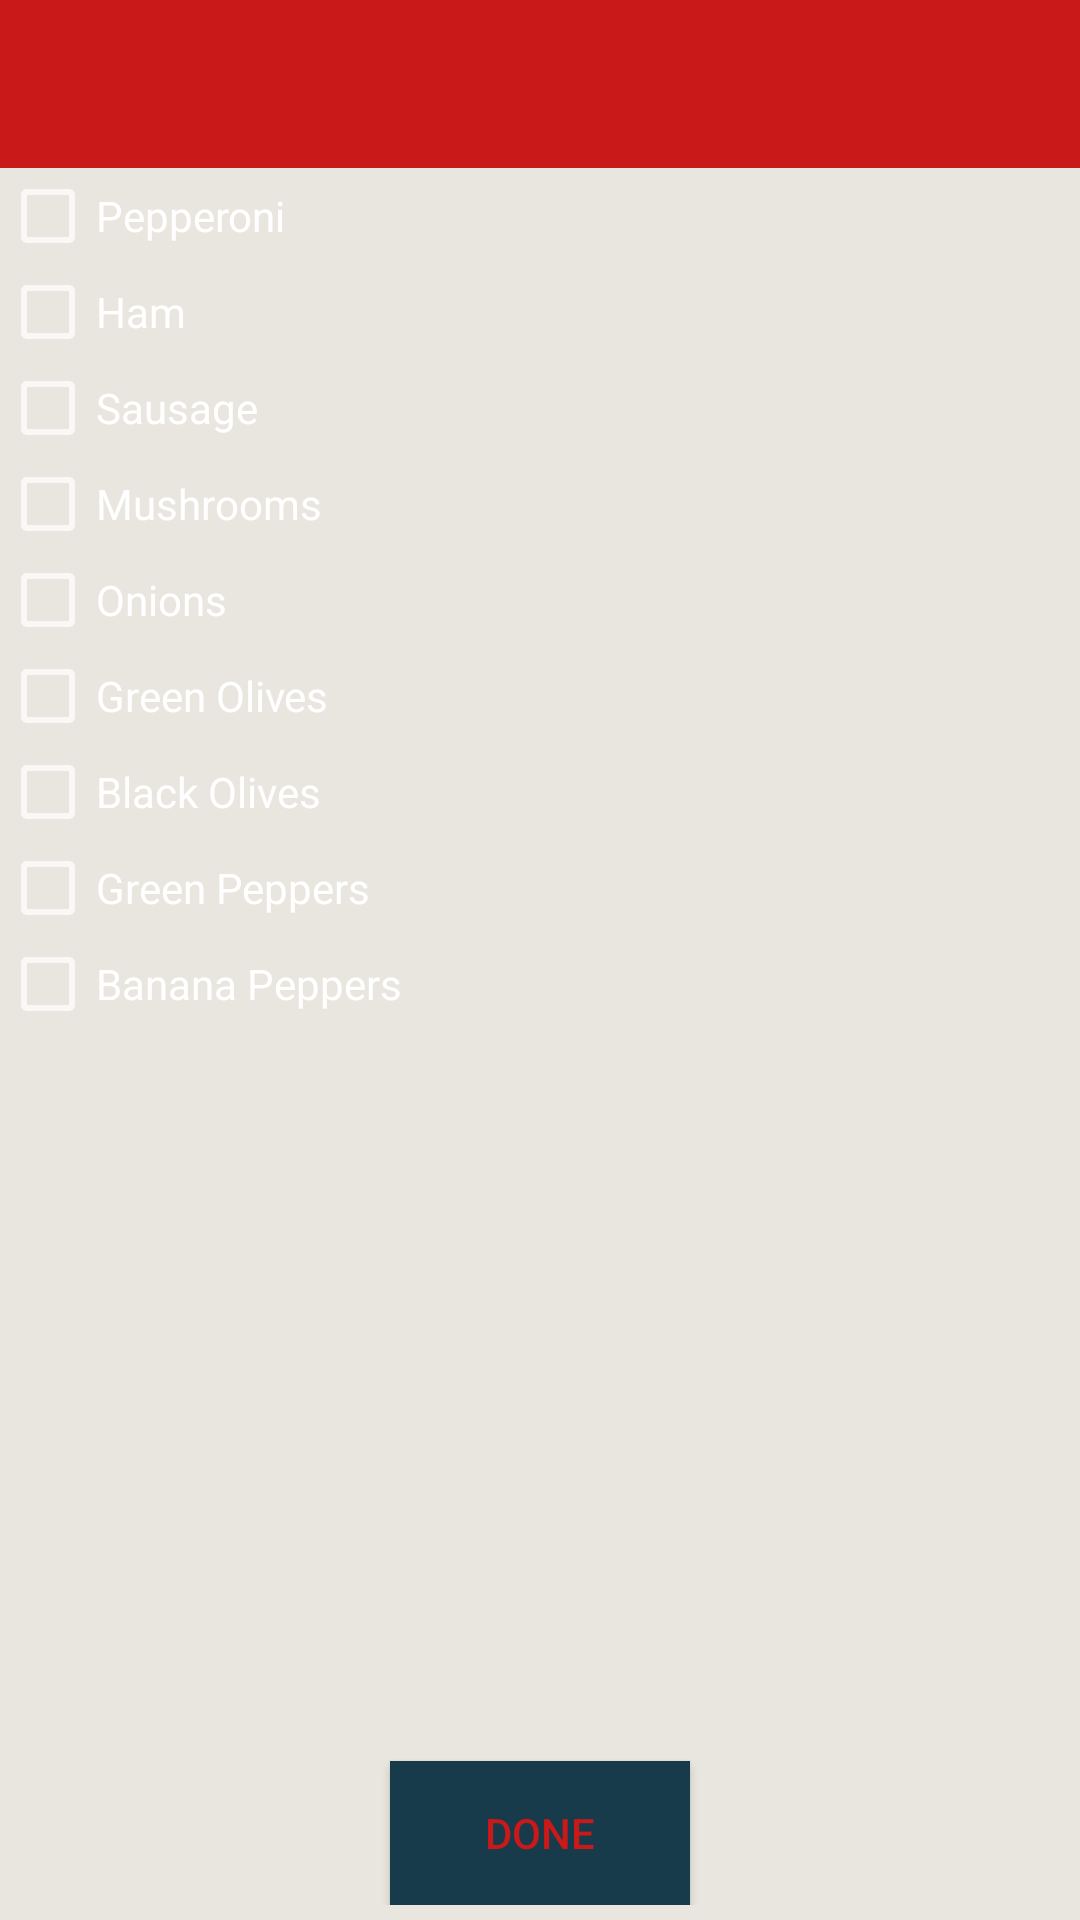

Here is an Android app screen rendered from its layout file. Give the layout XML and the strings, colors and styles it references.
<!-- AndroidManifest.xml: activity theme AppTheme -->
<!-- res/layout/activity_build_pizza.xml -->
<?xml version="1.0" encoding="utf-8"?>
<LinearLayout xmlns:android="http://schemas.android.com/apk/res/android"
    xmlns:app="http://schemas.android.com/apk/res-auto"
    xmlns:tools="http://schemas.android.com/tools"
    android:layout_width="match_parent"
    android:layout_height="match_parent"
    android:fitsSystemWindows="true"
    android:orientation="vertical"
    tools:context="com.pizzaninja.pizzaninja.BuildPizzaActivity">

    <android.support.v7.widget.Toolbar
        android:id="@+id/my_toolbar"
        android:layout_width="match_parent"
        android:layout_height="?attr/actionBarSize"
        android:background="?attr/colorPrimary"
        android:theme="@style/AppTheme.NoActionBar"
        app:popupTheme="@style/ThemeOverlay.AppCompat.Light"/>

    <include layout="@layout/content_build_pizza" />

</LinearLayout>
<!-- res/layout/content_build_pizza.xml (included above) -->
<?xml version="1.0" encoding="utf-8"?>
<android.support.v4.widget.NestedScrollView xmlns:android="http://schemas.android.com/apk/res/android"
    xmlns:app="http://schemas.android.com/apk/res-auto"
    xmlns:tools="http://schemas.android.com/tools"
    android:layout_width="match_parent"
    android:layout_height="match_parent"
    app:layout_behavior="@string/appbar_scrolling_view_behavior"
    tools:context="com.pizzaninja.pizzaninja.BuildPizzaActivity"
    tools:showIn="@layout/activity_build_pizza">


    <LinearLayout
        android:orientation="vertical"
        android:layout_width="match_parent"
        android:layout_height="wrap_content"
        android:gravity="center_horizontal">

        <LinearLayout
            android:orientation="vertical"
            android:layout_width="match_parent"
            android:layout_height="531dp"
            android:id="@+id/toppingsList">

            <CheckBox
                android:text="Pepperoni"
                android:layout_width="match_parent"
                android:layout_height="wrap_content"
                android:id="@+id/checkBox1"
                android:checked="false" />

            <CheckBox
                android:text="Ham"
                android:layout_width="match_parent"
                android:layout_height="wrap_content"
                android:id="@+id/checkBox2" />

            <CheckBox
                android:text="Sausage"
                android:layout_width="match_parent"
                android:layout_height="wrap_content"
                android:id="@+id/checkBox3" />

            <CheckBox
                android:text="Mushrooms"
                android:layout_width="match_parent"
                android:layout_height="wrap_content"
                android:id="@+id/checkBox4" />

            <CheckBox
                android:text="Onions"
                android:layout_width="match_parent"
                android:layout_height="wrap_content"
                android:id="@+id/checkBox5" />

            <CheckBox
                android:text="Green Olives"
                android:layout_width="match_parent"
                android:layout_height="wrap_content"
                android:id="@+id/checkBox6" />

            <CheckBox
                android:text="Black Olives"
                android:layout_width="match_parent"
                android:layout_height="wrap_content"
                android:id="@+id/checkBox7" />

            <CheckBox
                android:text="Green Peppers"
                android:layout_width="match_parent"
                android:layout_height="wrap_content"
                android:id="@+id/checkBox8" />

            <CheckBox
                android:text="Banana Peppers"
                android:layout_width="match_parent"
                android:layout_height="wrap_content"
                android:id="@+id/checkBox9" />
        </LinearLayout>


        <Button
            android:text="Done"
            android:layout_width="100dp"
            android:layout_height="wrap_content"
            android:id="@+id/btnDone"
            android:onClick="btnDone_click"
            android:background="@color/colorPrimaryDark" />
    </LinearLayout>

</android.support.v4.widget.NestedScrollView>
<!-- resources referenced by this layout -->
<resources>
  <color name="colorPrimaryDark">#183b4c</color>
  <style name="AppTheme.NoActionBar">
          <item name="windowActionBar">false</item>
          <item name="windowNoTitle">true</item>
      </style>
  <style name="AppTheme" parent="Theme.AppCompat.NoActionBar">
          
          <item name="colorPrimary">@color/colorPrimary</item>
          <item name="colorPrimaryDark">@color/colorPrimaryDark</item>
          <item name="colorAccent">@color/colorAccent</item>
          <item name="android:textColorPrimary">@color/colorTextPrimary</item>
          <item name="android:colorBackground">@color/colorBackground</item>
          <item name="android:colorForeground">@color/foreground_material_dark</item>
      </style>
  <color name="colorPrimary">#c91919</color>
  <color name="colorAccent">#41a332</color>
  <color name="colorTextPrimary">#c91919</color>
  <color name="colorBackground">#e9e6df</color>
  <color name="foreground_material_dark">#ffffff</color>
</resources>
